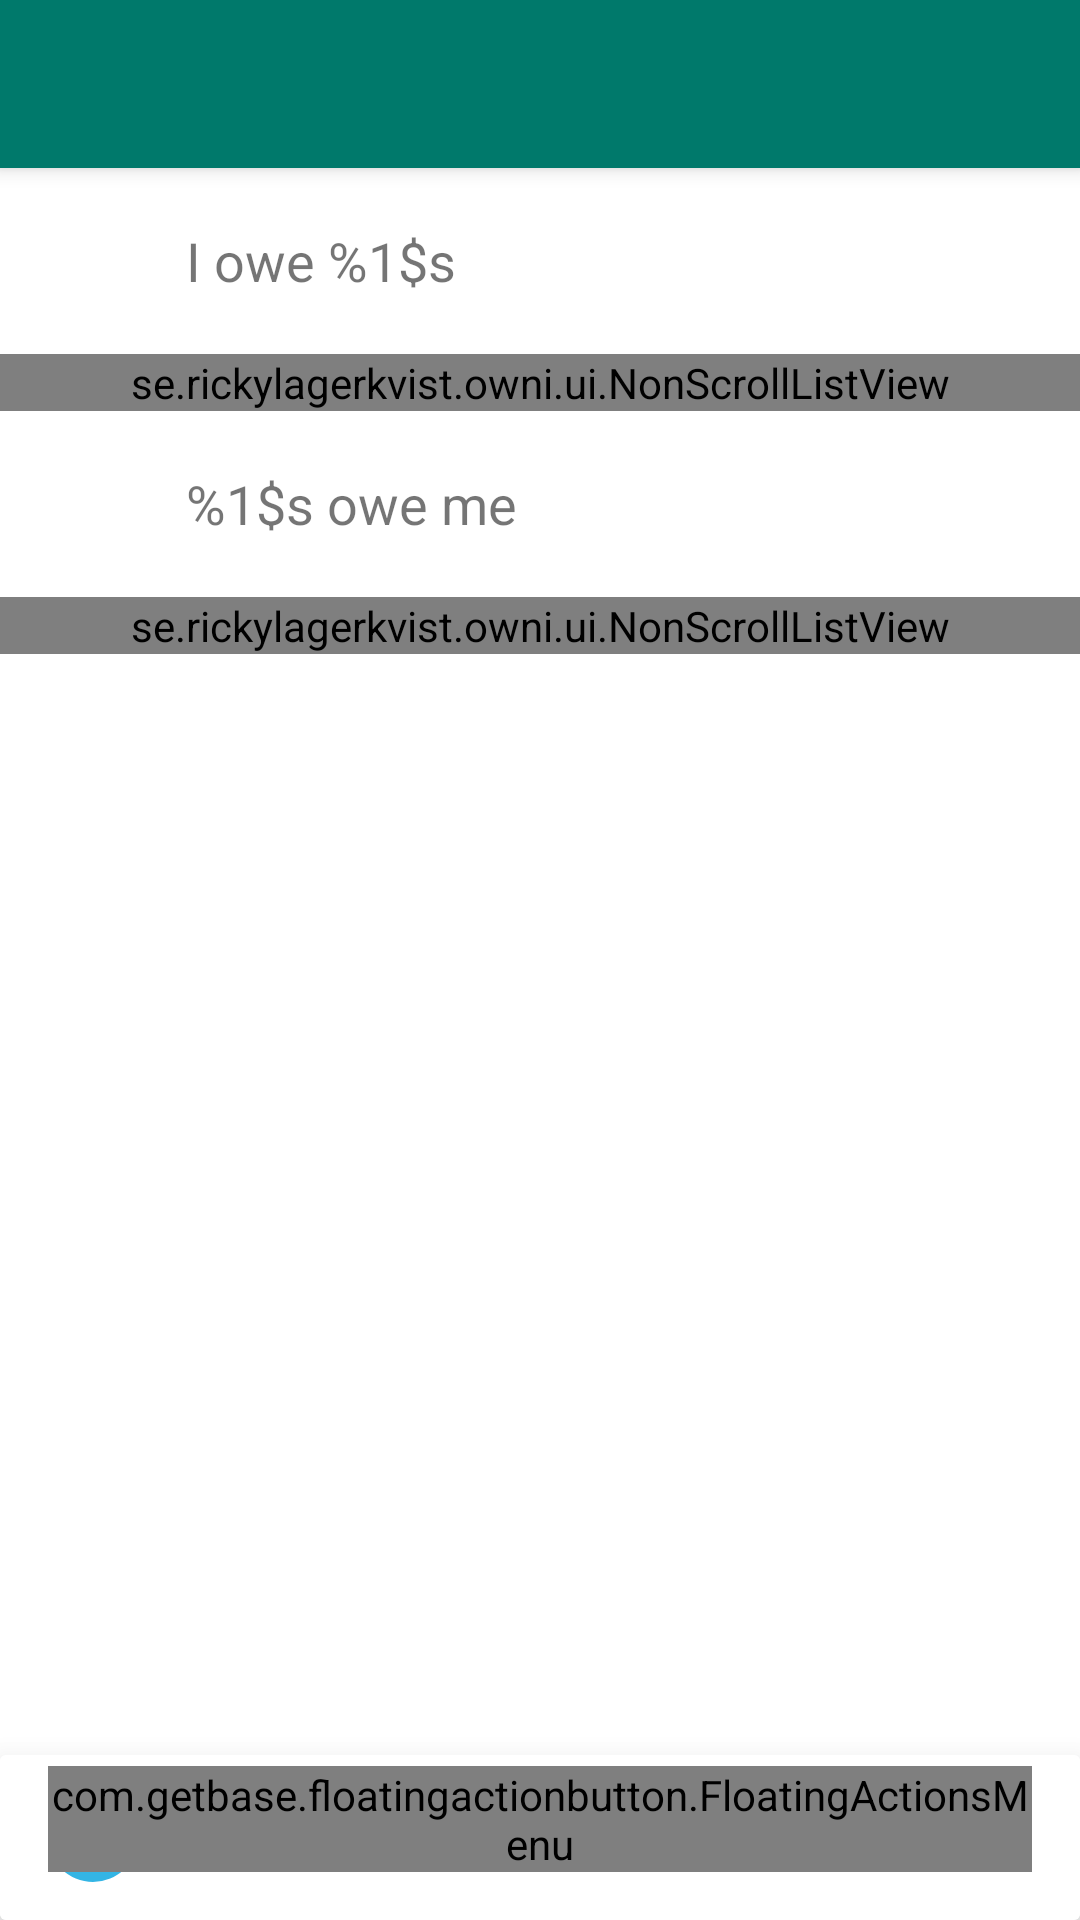

Android layout source for this screen:
<!-- AndroidManifest.xml: activity theme AppTheme.NoActionBar -->
<!-- res/layout/activity_people_card_item.xml -->
<?xml version="1.0" encoding="utf-8"?>
<android.support.design.widget.CoordinatorLayout
    xmlns:android="http://schemas.android.com/apk/res/android"
    xmlns:app="http://schemas.android.com/apk/res-auto"
    xmlns:tools="http://schemas.android.com/tools"
    xmlns:fab="http://schemas.android.com/apk/res-auto"
    android:layout_width="match_parent"
    android:layout_height="match_parent"
    android:fitsSystemWindows="true"
    tools:context=".ui.PeopleCardItem.PeopleCardItemActivity">

    <android.support.design.widget.AppBarLayout
        android:layout_width="match_parent"
        android:layout_height="wrap_content"
        android:theme="@style/AppTheme.AppBarOverlay">

        <android.support.v7.widget.Toolbar
            android:id="@+id/toolbar"
            android:layout_width="match_parent"
            android:layout_height="?attr/actionBarSize"
            android:background="?attr/colorPrimary"
            app:popupTheme="@style/AppTheme.PopupOverlay"/>

    </android.support.design.widget.AppBarLayout>

    <include layout="@layout/content_people_card_item"/>

    <com.getbase.floatingactionbutton.FloatingActionsMenu
        android:id="@+id/fab_action_menu"
        android:layout_width="wrap_content"
        android:layout_height="wrap_content"
        android:layout_gravity="end|bottom"
        fab:fab_addButtonColorNormal="@color/colorAccent"
        fab:fab_addButtonColorPressed="@android:color/white"
        fab:fab_addButtonPlusIconColor="@android:color/white"
        android:layout_marginBottom="16dp"
        android:layout_marginTop="16dp"
        android:layout_marginRight="16dp"
        android:layout_marginLeft="16dp"
        app:fab_addButtonSize="normal"
        fab:fab_labelStyle="@style/menu_labels_style">

        <com.getbase.floatingactionbutton.FloatingActionButton
            android:id="@+id/add_peoplecard_fab"
            android:layout_width="wrap_content"
            android:layout_height="wrap_content"
            fab:fab_colorNormal="@color/colorAccent"
            android:onClick="showAddPeopleCardItemDialog"
            android:src="@drawable/ic_people_white_24dp"
            app:fab_title="@string/add.item"/>

        <com.getbase.floatingactionbutton.FloatingActionButton
            android:id="@+id/swish_fab"
            android:layout_width="wrap_content"
            android:layout_height="wrap_content"
            fab:fab_colorNormal="@color/colorAccent"
            android:onClick="openSwish"
            android:src="@drawable/ic_payment_white_24dp"
            fab:fab_title="@string/open.swish"/>

    </com.getbase.floatingactionbutton.FloatingActionsMenu>


</android.support.design.widget.CoordinatorLayout>
<!-- res/layout/content_people_card_item.xml (included above) -->
<?xml version="1.0" encoding="utf-8"?>
<RelativeLayout
    android:layout_width="match_parent"
    android:layout_height="match_parent"
    xmlns:android="http://schemas.android.com/apk/res/android"
    xmlns:tools="http://schemas.android.com/tools"
    xmlns:card_view="http://schemas.android.com/apk/res-auto"
    android:layout_marginTop="?attr/actionBarSize"
    tools:context=".ui.PeopleCardItem.PeopleCardItemActivity"
    tools:showIn="@layout/activity_people_card_item"
    android:background="@android:color/white"
    android:orientation="vertical">

    <ScrollView
        android:layout_width="match_parent"
        android:layout_height="wrap_content"
        android:layout_marginBottom="55dp">

        <LinearLayout
            android:layout_width="match_parent"
            android:layout_height="wrap_content"
            android:paddingBottom="30dp"
            android:orientation="vertical">

            <RelativeLayout
                android:layout_width="match_parent"
                android:layout_margin="8dp"
                android:layout_height="wrap_content"
                android:id="@+id/round_and_title_i_owe">

                <ImageView
                    android:layout_width="30dp"
                    android:layout_margin="8dp"
                    android:layout_height="30dp"
                    android:id="@+id/round_i_owe"
                    android:src="@drawable/round_red"/>

                <TextView
                    android:layout_width="match_parent"
                    android:layout_height="wrap_content"
                    android:layout_toRightOf="@id/round_i_owe"
                    android:layout_toEndOf="@id/round_i_owe"
                    android:text="@string/i.owe.person"
                    android:layout_centerVertical="true"
                    android:layout_margin="8dp"
                    android:textSize="18sp"
                    android:id="@+id/i_owe_people_list_title"/>
            </RelativeLayout>

            <RelativeLayout
                android:layout_width="match_parent"
                android:layout_height="match_parent"
                android:layout_weight="1">

                <se.rickylagerkvist.owni.ui.NonScrollListView
                    android:layout_width="match_parent"
                    android:layout_height="wrap_content"
                    android:dividerHeight="0dp"
                    android:divider="@null"
                    android:focusable="false"
                    android:id="@+id/i_owe_people_list"/>
            </RelativeLayout>


            <RelativeLayout
                android:layout_width="match_parent"
                android:layout_height="wrap_content"
                android:layout_margin="8dp"
                android:id="@+id/round_and_title_somone_owe">

                <ImageView
                    android:layout_width="30dp"
                    android:layout_margin="8dp"
                    android:layout_height="30dp"
                    android:id="@+id/round_someone_owes"
                    android:src="@drawable/round_green"/>

                <TextView
                    android:layout_width="match_parent"
                    android:layout_height="wrap_content"
                    android:layout_toRightOf="@id/round_someone_owes"
                    android:layout_toEndOf="@id/round_someone_owes"
                    android:text="@string/person.owes.me"
                    android:layout_centerVertical="true"
                    android:layout_margin="8dp"
                    android:textSize="18sp"
                    android:id="@+id/people_owe_me_list_title"/>
            </RelativeLayout>

            <RelativeLayout
                android:layout_width="match_parent"
                android:layout_height="match_parent"
                android:layout_weight="1">

                <se.rickylagerkvist.owni.ui.NonScrollListView
                    android:layout_width="match_parent"
                    android:layout_height="wrap_content"
                    android:dividerHeight="0dp"
                    android:focusable="false"
                    android:divider="@null"
                    android:id="@+id/people_owe_me_list"/>
            </RelativeLayout>

        </LinearLayout>


    </ScrollView>

    <android.support.v7.widget.CardView
        android:layout_width="match_parent"
        android:layout_height="55dp"
        card_view:cardElevation="16dp"
        android:layout_alignParentBottom = "true">

        <LinearLayout
            android:layout_width="match_parent"
            android:layout_height="match_parent"
            android:background="@android:color/white"
            android:paddingEnd="8dp"
            android:paddingStart="8dp"
            android:orientation="horizontal"
            android:id="@+id/balance_bar">

            <ImageView
                android:layout_width="30dp"
                android:layout_height="30dp"
                android:layout_margin="8dp"
                android:layout_gravity="center_vertical"
                android:id="@+id/round_balance_people"
                android:src="@drawable/round_blue"/>

            <TextView
                android:layout_width="wrap_content"
                android:maxWidth="200dp"
                android:layout_height="wrap_content"
                android:layout_gravity="center_vertical"
                android:id="@+id/people_card_items_balance"
                android:text="@string/you.are.squared"
                android:textSize="18sp"/>

        </LinearLayout>
    </android.support.v7.widget.CardView>

</RelativeLayout>
<!-- resources referenced by this layout -->
<resources>
  <color name="colorAccent">#FF5252</color>
  <!-- drawable round_blue (drawable) -->
  <?xml version="1.0" encoding="utf-8"?>
  <shape
      xmlns:android="http://schemas.android.com/apk/res/android"
      android:shape="oval">
  
      <solid
          android:color="@android:color/holo_blue_light"/>
  
      <size
          android:width="120dp"
          android:height="120dp"/>
  
  </shape>
  <string name="add.item">Add item</string>
  <string name="i.owe.person">I owe %1$s</string>
  <string name="open.swish">Open Swish</string>
  <string name="person.owes.me">%1$s owe me</string>
  <string name="you.are.squared">You are squared</string>
  <style name="AppTheme.AppBarOverlay" parent="ThemeOverlay.AppCompat.Dark.ActionBar" />
  <style name="AppTheme.PopupOverlay" parent="ThemeOverlay.AppCompat.Light" />
  <style name="menu_labels_style">
          <item name="android:background">@drawable/fab_label_background</item>
          <item name="android:textColor">@android:color/white</item>
      </style>
  <style name="AppTheme.NoActionBar" parent="AppTheme.Base">
      </style>
  <style name="AppTheme.Base" parent="Theme.AppCompat.Light.NoActionBar">
          
          <item name="colorPrimary">@color/colorPrimary</item>
          <item name="colorPrimaryDark">@color/colorPrimaryDark</item>
          <item name="colorAccent">@color/colorAccent</item>
      </style>
  <color name="colorPrimary">#00796B</color>
  <color name="colorPrimaryDark">#026156</color>
</resources>
